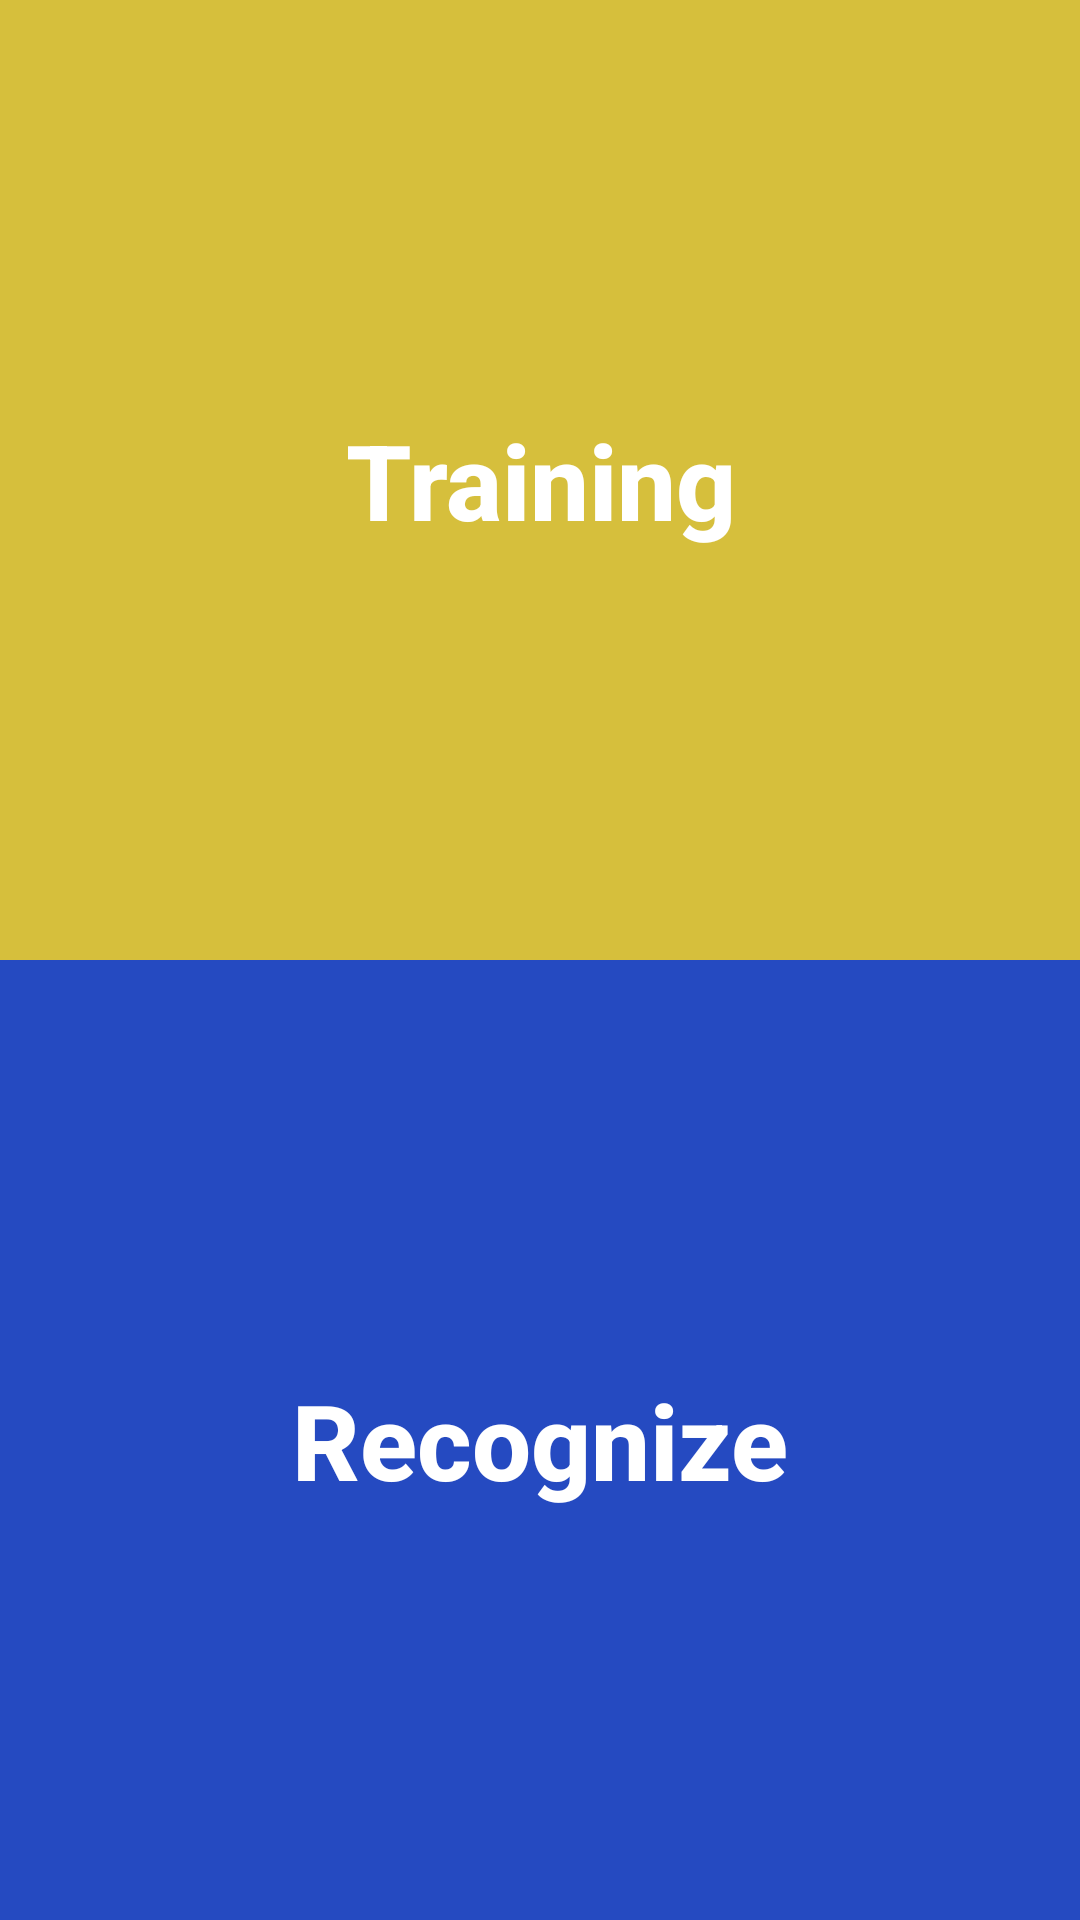

Produce the Android XML layout that renders to this screen, including the resource entries it uses.
<!-- AndroidManifest.xml: application theme AppTheme -->
<!-- res/layout/activity_main_reconize.xml -->
<?xml version="1.0" encoding="utf-8"?>
<RelativeLayout xmlns:android="http://schemas.android.com/apk/res/android"
    xmlns:app="http://schemas.android.com/apk/res-auto"
    xmlns:tools="http://schemas.android.com/tools"
    android:layout_width="match_parent"
    android:layout_height="match_parent"
    android:background="@android:color/white">

    

    <LinearLayout
        android:layout_width="match_parent"
        android:layout_height="match_parent"
        android:layout_below="@id/app_bar"
        android:orientation="vertical">

        <Button
            android:id="@+id/trainingButton"
            android:layout_width="match_parent"
            android:layout_height="0dp"
            android:layout_weight="1"
            android:background="#d6bf3c"
            android:text="@string/training"
            android:textAllCaps="false"
            android:textColor="@android:color/white"
            android:textStyle="bold"
            android:textSize="35sp"/>


        <Button
            android:id="@+id/recognizeButton"
            android:layout_width="match_parent"
            android:layout_height="0dp"
            android:layout_weight="1"
            android:background="#254ac1"
            android:text="@string/recognize"
            android:textAllCaps="false"
            android:textColor="@android:color/white"
            android:textStyle="bold"
            android:textSize="35sp"/>



    </LinearLayout>

</RelativeLayout>
<!-- resources referenced by this layout -->
<resources>
  <string name="recognize">Recognize</string>
  <string name="training">Training</string>
  <style name="AppTheme" parent="Theme.AppCompat.Light.DarkActionBar">
          
          <item name="colorPrimary">@color/colorPrimary</item>
          <item name="colorPrimaryDark">@color/colorPrimaryDark</item>
          <item name="colorAccent">@color/colorAccent</item>
      </style>
  <color name="colorPrimary">#3F51B5</color>
  <color name="colorPrimaryDark">#303F9F</color>
  <color name="colorAccent">#FF4081</color>
</resources>
